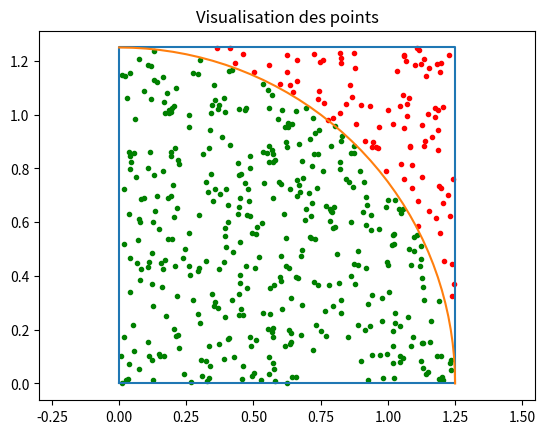

Reproduce this figure in Python.
import matplotlib.pyplot as plt
import numpy as np

""" Points aléatoires dans le coin supérieur droit du carré """

n = 500  # Nombre de point a tirer
nc = 0  # Nombre de point dans le cercle
a = 1.25  # Côté du carré

# Affichage des formes :
# Le Carré :
x = np.array([0, 0, a, a, 0])
y = np.array([0, a, a, 0, 0])
plt.plot(x, y)

# Le Cercle :
theta = np.linspace(0, np.pi/2, 40)
x = a * np.cos(theta)
y = a * np.sin(theta)
plt.plot(x, y)

plt.title("Visualisation des points")
plt.axis("equal")

for i in range(n):
    # On tire deux nombres aleatoires, un pour x, un pour y entre -a/2 et a/2
    coords = np.random.uniform(0, a , 2)
    # On verifie si la distance entre le point et l'origine et inferieure au rayon du cercle
    if np.sqrt(coords[0] ** 2 + coords[1] ** 2) <= a :
        nc += 1  # Si il est dans le cercle, on augmente nc
        plt.scatter(coords[0], coords[1], marker=".", c='green')  # si il est dans le cercle => vert
    else:
        plt.scatter(coords[0], coords[1], marker=".", c='red')  # si il est aps dans le cercle rouge

    if i % 100 == 99:  # On rafraichi l'animation que tout les 100 points
        pi_aprox = nc / i * 4  # Calcule de Pi
        print("Aproximation après {} iterations : {}".format(i + 1, pi_aprox))
        plt.pause(0.01)

print("Nombre de points total : ", n)
print("Nombre de points dans le cercle : ", nc)
plt.show()  # Garder la figure affiché
